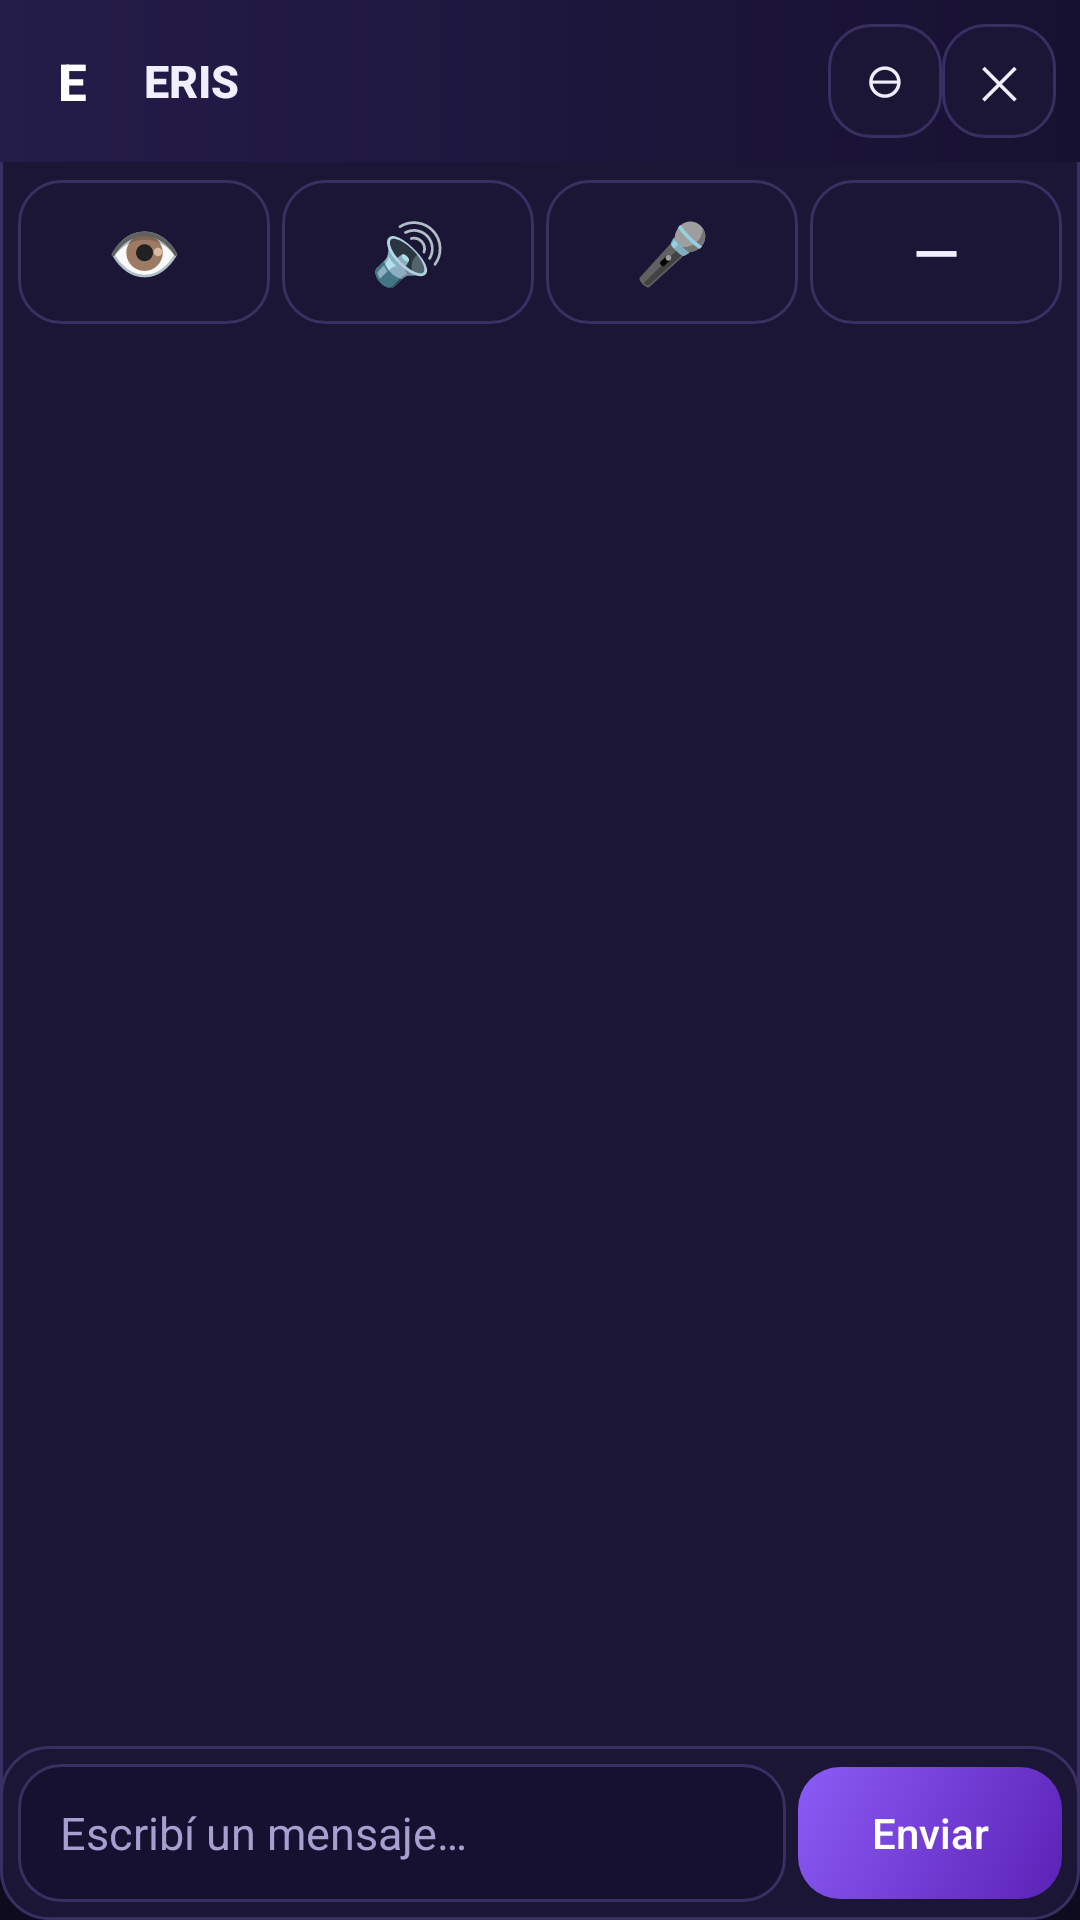

Layout XML and referenced resources for this Android screen:
<!-- AndroidManifest.xml: application theme Theme_ErisDarkViolet -->
<!-- res/layout/overlay_panel.xml -->
<?xml version="1.0" encoding="utf-8"?>
<LinearLayout xmlns:android="http://schemas.android.com/apk/res/android"
    android:layout_width="match_parent"
    android:layout_height="match_parent"
    android:background="@drawable/panel_bg"
    android:orientation="vertical">

    <LinearLayout
        android:layout_width="match_parent"
        android:layout_height="wrap_content"
        android:background="@drawable/header_bg"
        android:gravity="center_vertical"
        android:orientation="horizontal"
        android:padding="8dp">

        <TextView
            android:layout_width="32dp"
            android:layout_height="32dp"
            android:background="@drawable/logo_bg"
            android:fontFamily="sans-serif-medium"
            android:gravity="center"
            android:text="E"
            android:textColor="#FFFFFF"
            android:textSize="17sp"
            android:textStyle="bold" />

        <TextView
            android:id="@+id/panelTitle"
            android:layout_width="wrap_content"
            android:layout_height="wrap_content"
            android:layout_marginStart="8dp"
            android:fontFamily="sans-serif-medium"
            android:text="ERIS"
            android:textColor="?attr/erisTextPrimary"
            android:textSize="15sp"
            android:textStyle="bold" />

        <TextView
            android:id="@+id/panelStatus"
            android:layout_width="0dp"
            android:layout_height="wrap_content"
            android:layout_marginStart="8dp"
            android:layout_weight="1"
            android:ellipsize="end"
            android:singleLine="true"
            android:textColor="?attr/erisTextSecondary"
            android:textSize="10sp" />

        <Button
            android:id="@+id/panelMin"
            style="@style/Eris_BtnIcon"
            android:layout_width="38dp"
            android:layout_height="38dp"
            android:padding="0dp"
            android:text="⊖"
            android:textSize="15sp" />

        <Button
            android:id="@+id/panelClose"
            style="@style/Eris_BtnIcon"
            android:layout_width="38dp"
            android:layout_height="38dp"
            android:padding="0dp"
            android:text="✕"
            android:textSize="15sp" />
    </LinearLayout>

    <LinearLayout
        android:layout_width="match_parent"
        android:layout_height="wrap_content"
        android:orientation="horizontal"
        android:padding="4dp">

        <Button
            android:id="@+id/panelEye"
            style="@style/Eris_BtnIcon"
            android:layout_width="0dp"
            android:layout_height="wrap_content"
            android:layout_margin="2dp"
            android:layout_weight="1"
            android:text="👁" />

        <Button
            android:id="@+id/panelVoice"
            style="@style/Eris_BtnIcon"
            android:layout_width="0dp"
            android:layout_height="wrap_content"
            android:layout_margin="2dp"
            android:layout_weight="1"
            android:text="🔊" />

        <Button
            android:id="@+id/panelMic"
            style="@style/Eris_BtnIcon"
            android:layout_width="0dp"
            android:layout_height="wrap_content"
            android:layout_margin="2dp"
            android:layout_weight="1"
            android:text="🎤" />

        <Button
            android:id="@+id/panelHide"
            style="@style/Eris_BtnIcon"
            android:layout_width="0dp"
            android:layout_height="wrap_content"
            android:layout_margin="2dp"
            android:layout_weight="1"
            android:text="—" />
    </LinearLayout>

    <ScrollView
        android:id="@+id/panelScroll"
        android:layout_width="match_parent"
        android:layout_height="0dp"
        android:layout_weight="1"
        android:fillViewport="true">

        <LinearLayout
            android:id="@+id/panelMessages"
            android:layout_width="match_parent"
            android:layout_height="wrap_content"
            android:orientation="vertical"
            android:padding="6dp" />
    </ScrollView>

    <LinearLayout
        android:layout_width="match_parent"
        android:layout_height="wrap_content"
        android:background="@drawable/card_bg"
        android:gravity="center_vertical"
        android:orientation="horizontal"
        android:padding="6dp">

        <EditText
            android:id="@+id/panelInput"
            style="@style/Eris_Input"
            android:layout_width="0dp"
            android:layout_height="wrap_content"
            android:layout_marginEnd="4dp"
            android:layout_weight="1"
            android:hint="@string/hint_input"
            android:imeOptions="actionSend"
            android:inputType="textCapSentences" />

        <Button
            android:id="@+id/panelSend"
            style="@style/Eris_BtnAccent"
            android:layout_width="wrap_content"
            android:layout_height="44dp"
            android:paddingStart="16dp"
            android:paddingEnd="16dp"
            android:text="@string/msg_send" />
    </LinearLayout>
</LinearLayout>
<!-- resources referenced by this layout -->
<resources>
  <!-- drawable card_bg (drawable) -->
  <?xml version="1.0" encoding="utf-8"?>
  <shape xmlns:android="http://schemas.android.com/apk/res/android" android:shape="rectangle">
      <corners android:radius="16dp"/>
      <solid android:color="?attr/erisCard"/>
      <stroke android:width="1dp" android:color="?attr/erisLine"/>
  </shape>
  <!-- drawable header_bg (drawable) -->
  <?xml version="1.0" encoding="utf-8"?>
  <shape xmlns:android="http://schemas.android.com/apk/res/android" android:shape="rectangle">
      <gradient android:angle="0" android:startColor="?attr/erisHeaderFrom" android:endColor="?attr/erisHeaderTo" android:type="linear"/>
  </shape>
  <!-- drawable panel_bg (drawable) -->
  <?xml version="1.0" encoding="utf-8"?>
  <shape xmlns:android="http://schemas.android.com/apk/res/android"
      android:shape="rectangle">
      <solid android:color="?attr/erisCard" />
      <corners android:radius="20dp" />
      <stroke
          android:width="1dp"
          android:color="?attr/erisLine" />
  </shape>
  <string name="hint_input">Escribí un mensaje…</string>
  <string name="msg_send">Enviar</string>
  <style name="Eris_BtnAccent">
          <item name="android:background">@drawable/btn_accent</item>
          <item name="android:textColor">#FFFFFF</item>
          <item name="android:textAllCaps">false</item>
          <item name="android:textSize">14sp</item>
          <item name="android:minHeight">44dp</item>
          <item name="android:stateListAnimator">@null</item>
      </style>
  <style name="Eris_BtnIcon">
          <item name="android:background">@drawable/btn_dark</item>
          <item name="android:textColor">?attr/erisTextPrimary</item>
          <item name="android:textSize">20sp</item>
          <item name="android:minHeight">48dp</item>
          <item name="android:stateListAnimator">@null</item>
      </style>
  <style name="Eris_Input">
          <item name="android:background">@drawable/input_bg</item>
          <item name="android:textColor">?attr/erisTextPrimary</item>
          <item name="android:textColorHint">?attr/erisTextSecondary</item>
          <item name="android:paddingStart">14dp</item>
          <item name="android:paddingEnd">14dp</item>
          <item name="android:minHeight">46dp</item>
          <item name="android:textSize">15sp</item>
      </style>
  <!-- drawable btn_accent (drawable) -->
  <?xml version="1.0" encoding="utf-8"?>
  <shape xmlns:android="http://schemas.android.com/apk/res/android" android:shape="rectangle">
      <corners android:radius="14dp"/>
      <gradient android:angle="315" android:startColor="?attr/erisAccent" android:endColor="?attr/erisAccentDark" android:type="linear"/>
  </shape>
  <!-- drawable btn_dark (drawable) -->
  <?xml version="1.0" encoding="utf-8"?>
  <shape xmlns:android="http://schemas.android.com/apk/res/android" android:shape="rectangle">
      <corners android:radius="14dp"/>
      <solid android:color="?attr/erisCard"/>
      <stroke android:width="1dp" android:color="?attr/erisLine"/>
  </shape>
  <!-- drawable input_bg (drawable) -->
  <?xml version="1.0" encoding="utf-8"?>
  <shape xmlns:android="http://schemas.android.com/apk/res/android" android:shape="rectangle">
      <corners android:radius="14dp"/>
      <solid android:color="?attr/erisBgDark"/>
      <stroke android:width="1dp" android:color="?attr/erisLine"/>
  </shape>
  <!-- drawable bg_main (drawable) -->
  <?xml version="1.0" encoding="utf-8"?>
  <shape xmlns:android="http://schemas.android.com/apk/res/android" android:shape="rectangle">
      <gradient android:angle="270" android:startColor="?attr/erisBgDark" android:endColor="?attr/erisBgDeep" android:type="linear"/>
  </shape>
</resources>
